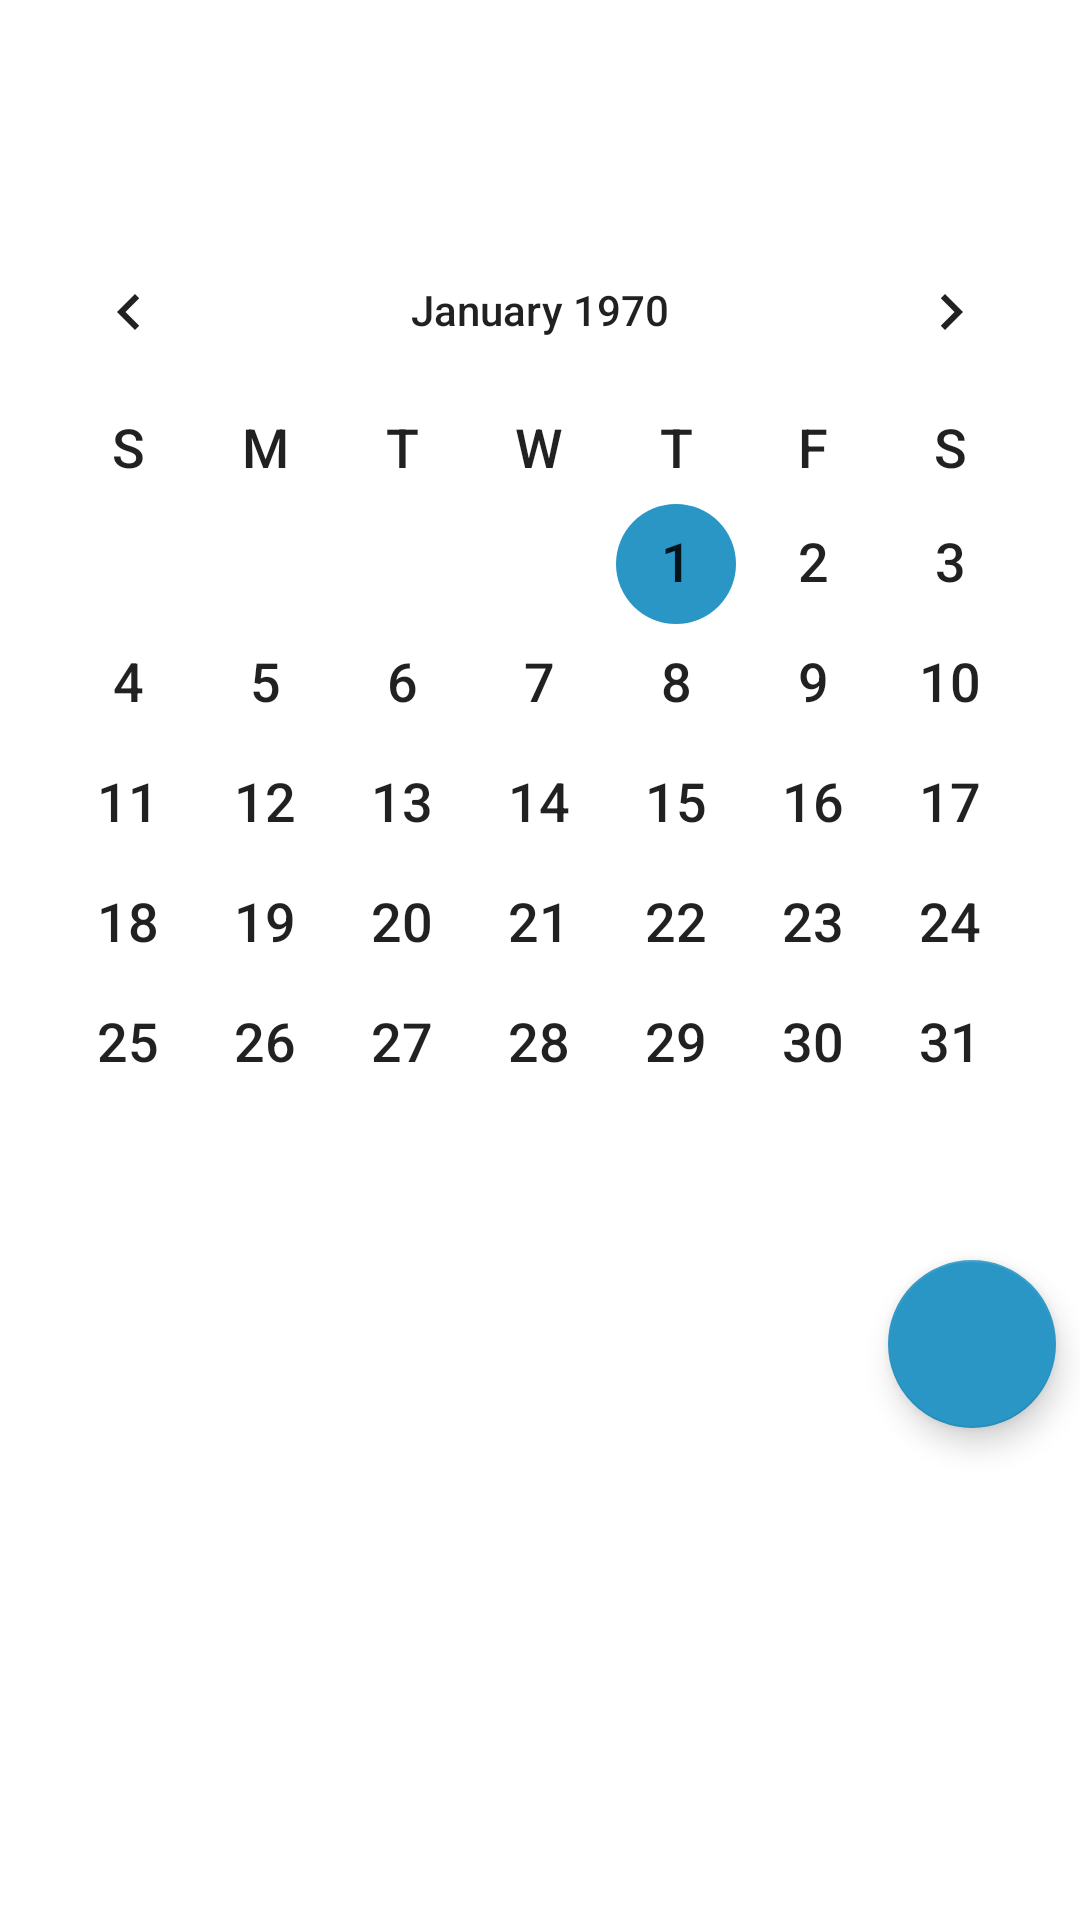

The Android layout XML behind this screen, and the referenced resources:
<!-- AndroidManifest.xml: application theme AppTheme -->
<!-- res/layout/fragment_plan.xml -->
<?xml version="1.0" encoding="utf-8"?>
<LinearLayout xmlns:android="http://schemas.android.com/apk/res/android"
    xmlns:app="http://schemas.android.com/apk/res-auto"
    xmlns:tools="http://schemas.android.com/tools"
    android:layout_width="match_parent"
    android:layout_height="match_parent"
    android:background="#FFFFFF"
    android:orientation="vertical">

    


    <CalendarView
        android:id="@+id/calendar"
        android:layout_width="match_parent"
        android:layout_height="350dp"
        android:layout_marginTop="70dp"
        android:dateTextAppearance="@android:style/TextAppearance.Medium"
        android:weekDayTextAppearance="@android:style/TextAppearance.Medium"
        tools:layout_editor_absoluteY="157dp" />

    <com.google.android.material.floatingactionbutton.FloatingActionButton
        android:id="@+id/floatingActionButton"
        android:layout_width="wrap_content"
        android:layout_height="wrap_content"
        android:layout_marginBottom="23dp"
        android:layout_marginRight="8dp"
        android:layout_gravity="right"
        android:clickable="true"
        app:srcCompat="@drawable/add_128"
        tools:layout_editor_absoluteX="346dp"
        tools:layout_editor_absoluteY="602dp" />


</LinearLayout>
<!-- resources referenced by this layout -->
<resources>
  <style name="AppTheme" parent="Theme.AppCompat.Light.DarkActionBar">
          
          <item name="colorPrimary">@color/colorPrimary</item>
          <item name="colorPrimaryDark">@color/colorPrimaryDark</item>
          <item name="colorAccent">@color/colorAccent</item>
      </style>
  <color name="colorPrimary">#2a96c5</color>
  <color name="colorPrimaryDark">#2a96c5</color>
  <color name="colorAccent">#2a96c5</color>
</resources>
